Run: headless pygame with SDL's dummy video driver; simulated clock (each Clock.tick advances the game by its frame time, no real sleeping); random seed 0; keys injected as events and as key.get_pressed() state; no mouse input.
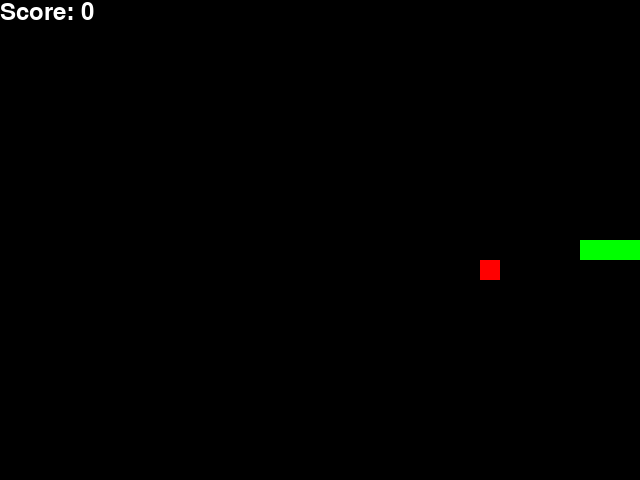
Frame 1 of 1 · flips 1–60 · no input (game ended)

The pygame program that drew these frames:

from collections import namedtuple
import pygame
import random



Point = namedtuple('Point', 'x y')

BLUE = (0, 0, 255)
GREEN = (0, 255, 0)



BLOCK = 20 
width = 640
height = 480
class Game:
    def __init__(self):
        pygame.init()
        self.running = True
        self.display = pygame.display.set_mode((width, height))
        self.clock = pygame.time.Clock()
        pygame.display.set_caption("Simple Pygame Window")
        self.reset()

    def reset(self):
        self.direction = 'RIGHT'
        self.head = Point(width / 2, height / 2)
        self.score = 0
        self.frame_iteration = 0
        self.snake = [self.head,    
                      Point(self.head.x - BLOCK, self.head.y),
                      Point(self.head.x - (2 * BLOCK), self.head.y)]
        self.food = None
        self.place_food()

    def place_food(self):
        x = random.randint(0, (width - BLOCK) // BLOCK) * BLOCK
        y = random.randint(0, (height - BLOCK) // BLOCK) * BLOCK
        self.food = Point(x, y)
        if self.food in self.snake:
            self.place_food()

    def is_collision(self, pt=None):
        if pt is None:
            pt = self.head

        #check if hits boundary
        if pt.x > width - BLOCK or pt.x < 0 or pt.y > height - BLOCK or pt.y < 0:
            return True
        
        # check if snake eat itself
        if pt in self.snake[1:]:
            return True
        
        return False
    
    def ate_food(self):
        return self.head == self.food

    def play_step(self, action):
        for event in pygame.event.get():
            if event.type == pygame.QUIT:
                self.running = False
            if event.type == pygame.KEYDOWN:
                if event.key == pygame.K_a:
                    self.direction = 'LEFT'
                elif event.key == pygame.K_d:
                    self.direction = 'RIGHT'
                elif event.key == pygame.K_w:
                    self.direction = 'UP'
                elif event.key == pygame.K_s:
                    self.direction = 'DOWN'

        self.move(action)
        self.snake.insert(0, self.head)

        if self.is_collision():
            self.running = False
            return self.score
        
        if self.ate_food():
            self.score += 1
            self.place_food()
        else:
            self.snake.pop()
        pygame.display.flip()
        self.clock.tick(10)
        self._update_ui()
        return self.score
    
    def _update_ui(self):
        self.display.fill(pygame.Color('black'))
        for pt in self.snake:
            pygame.draw.rect(self.display, pygame.Color('green'), pygame.Rect(pt.x, pt.y, BLOCK, BLOCK))

        pygame.draw.rect(self.display, pygame.Color('red'), pygame.Rect(self.food.x, self.food.y, BLOCK, BLOCK))
        text = pygame.font.Font(None, 36).render("Score: " + str(self.score), True, pygame.Color('white'))
        self.display.blit(text, [0, 0])
        pygame.display.flip()

    def run(self):
        while self.running:
            action = [1, 0, 0]
            score = self.play_step(action)
            print('Score:', score)
        pygame.quit()

    def move(self, action):
        clock_wise = ['RIGHT', 'DOWN', 'LEFT', 'UP']
        idx = clock_wise.index(self.direction)

        if action == [1, 0, 0]:
            new_dir = clock_wise[idx]  
        elif action == [0, 1, 0]:
            next_idx = (idx + 1) % 4
            new_dir = clock_wise[next_idx]  
        else:  
            next_idx = (idx - 1) % 4
            new_dir = clock_wise[next_idx]  

        self.direction = new_dir

        x = self.head.x
        y = self.head.y
        if self.direction == 'RIGHT':
            x += BLOCK
        elif self.direction == 'LEFT':
            x -= BLOCK
        elif self.direction == 'DOWN':
            y += BLOCK
        elif self.direction == 'UP':
            y -= BLOCK

        self.head = Point(x, y)

if __name__ == "__main__":
    game = Game()
    game.run()
    pygame.display.set_caption("Simple Pygame Window")
    pygame.quit()
